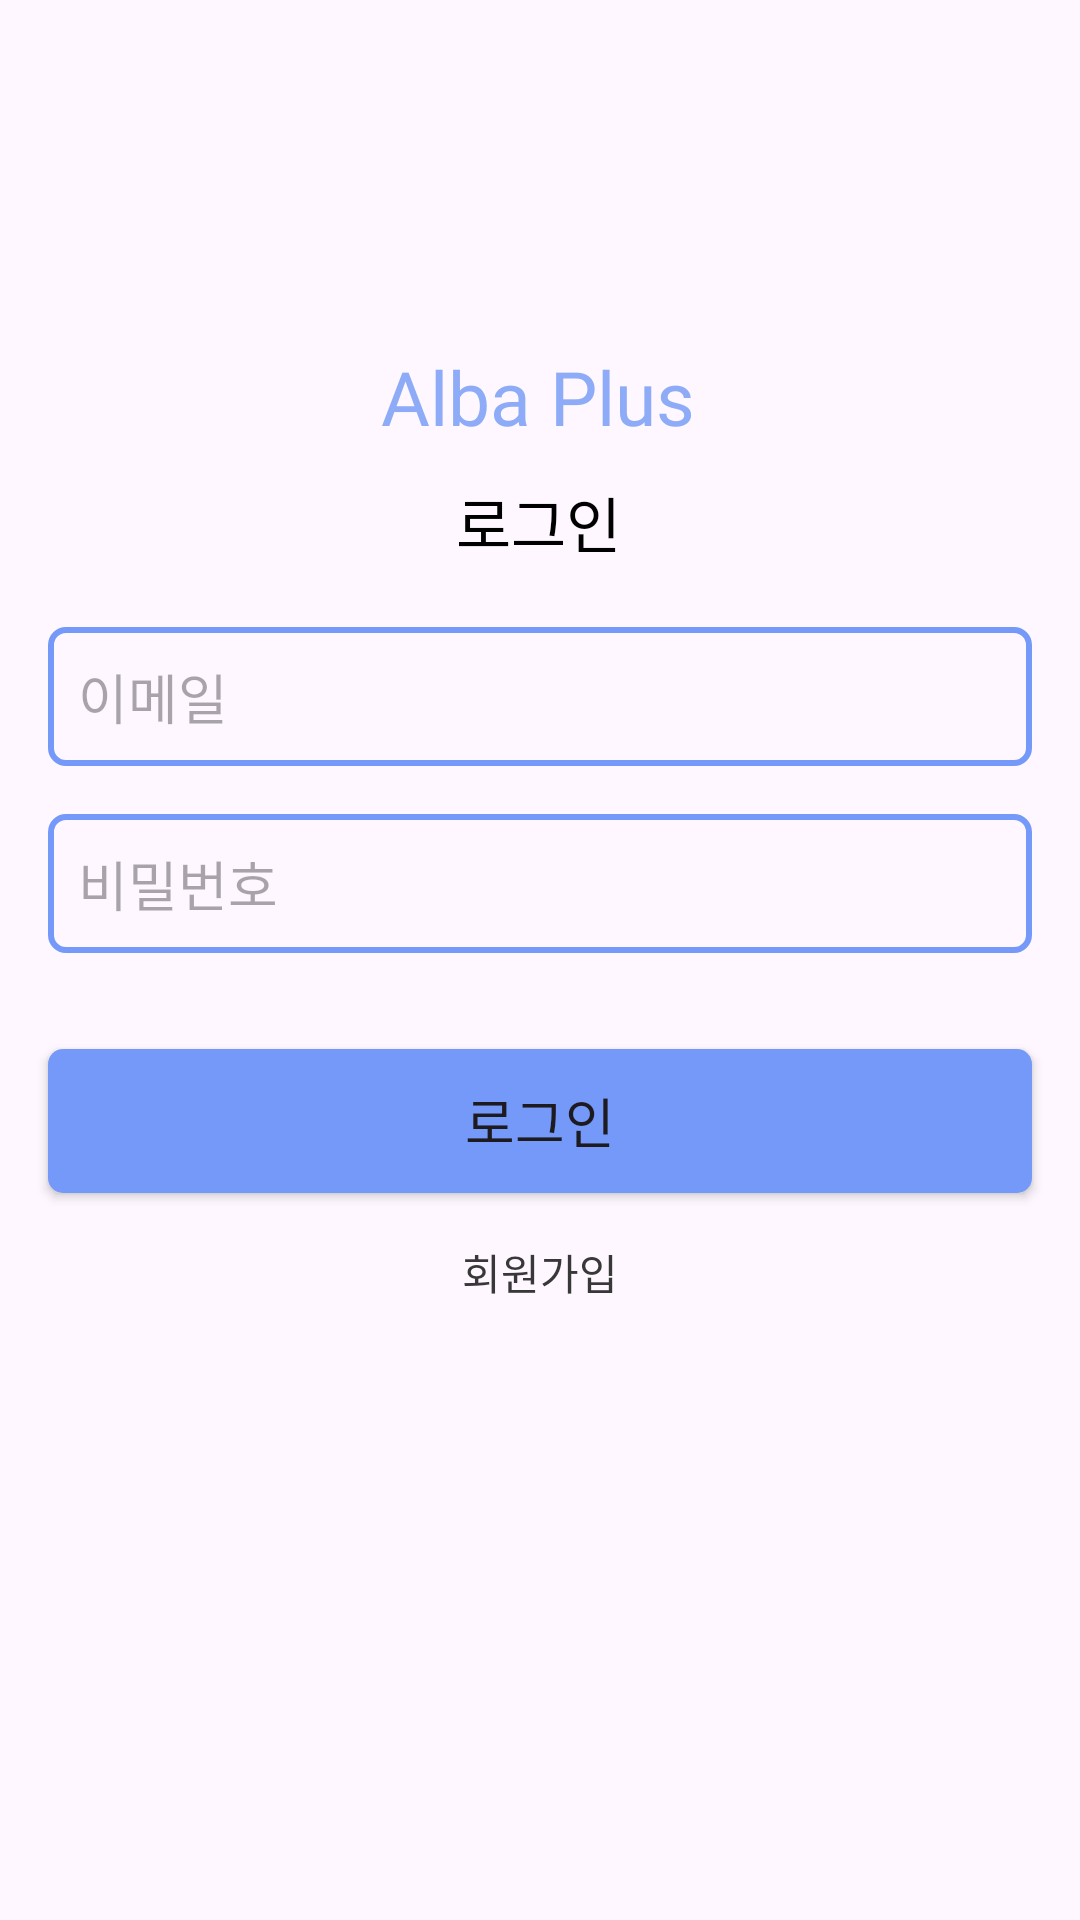

Produce the Android XML layout that renders to this screen, including the resource entries it uses.
<!-- AndroidManifest.xml: application theme Theme.My_Parttime -->
<!-- res/layout/activity_login.xml -->
<?xml version="1.0" encoding="utf-8"?>
<androidx.constraintlayout.widget.ConstraintLayout xmlns:android="http://schemas.android.com/apk/res/android"
    xmlns:app="http://schemas.android.com/apk/res-auto"
    xmlns:tools="http://schemas.android.com/tools"
    android:layout_width="match_parent"
    android:layout_height="match_parent"
    tools:context=".Login">
    <TextView
        android:id="@+id/textView2"
        android:layout_width="wrap_content"
        android:layout_height="wrap_content"
        android:fontFamily="@font/bold_font"
        android:text="Alba Plus"
        android:textColor="#8DABF7"
        android:textSize="25dp"
        app:layout_constraintBottom_toBottomOf="parent"
        app:layout_constraintEnd_toEndOf="parent"
        app:layout_constraintHorizontal_bias="0.498"
        app:layout_constraintStart_toStartOf="parent"
        app:layout_constraintTop_toTopOf="parent"
        app:layout_constraintVertical_bias="0.19" />

    <TextView
        android:id="@+id/textView3"
        android:layout_width="wrap_content"
        android:layout_height="wrap_content"
        android:layout_marginTop="8dp"
        android:text="로그인"
        android:textColor="#000000"
        android:textSize="20sp"
        app:layout_constraintBottom_toBottomOf="parent"
        app:layout_constraintEnd_toEndOf="parent"
        app:layout_constraintHorizontal_bias="0.498"
        app:layout_constraintStart_toStartOf="parent"
        app:layout_constraintTop_toTopOf="parent"
        app:layout_constraintVertical_bias="0.251" />

    <EditText
        android:id="@+id/email"
        android:layout_width="0dp"
        android:layout_height="wrap_content"
        android:layout_marginStart="16dp"
        android:layout_marginEnd="16dp"
        android:background="@drawable/login_border"
        android:ems="10"
        android:hint="이메일"
        android:inputType="textEmailAddress"
        android:padding="10dp"
        android:textSize="18sp"
        app:layout_constraintBottom_toBottomOf="parent"
        app:layout_constraintEnd_toEndOf="parent"
        app:layout_constraintStart_toStartOf="parent"
        app:layout_constraintTop_toBottomOf="@+id/textView3"
        app:layout_constraintVertical_bias="0.050000012" />

    <EditText
        android:id="@+id/password"
        android:layout_width="0dp"
        android:layout_height="wrap_content"
        android:layout_marginStart="16dp"
        android:layout_marginTop="16dp"
        android:layout_marginEnd="16dp"
        android:background="@drawable/login_border"
        android:ems="10"
        android:hint="비밀번호"
        android:padding="10dp"
        android:inputType="textPassword"
        android:textSize="18sp"
        app:layout_constraintEnd_toEndOf="parent"
        app:layout_constraintStart_toStartOf="parent"
        app:layout_constraintTop_toBottomOf="@+id/email" />

    <Button
        android:id="@+id/btnLogin"
        android:layout_width="0dp"
        android:layout_height="wrap_content"
        android:layout_marginStart="16dp"
        android:layout_marginTop="32dp"
        android:layout_marginEnd="16dp"
        android:background="@drawable/box_login"
        android:text="로그인"
        android:textSize="18sp"
        app:layout_constraintEnd_toEndOf="parent"
        app:layout_constraintStart_toStartOf="parent"
        app:layout_constraintTop_toBottomOf="@+id/password" />

    <TextView
        android:id="@+id/createText"
        android:layout_width="wrap_content"
        android:layout_height="wrap_content"
        android:layout_marginTop="16dp"
        android:text="회원가입"
        android:textColor="#383838"
        app:layout_constraintEnd_toEndOf="parent"
        app:layout_constraintStart_toStartOf="parent"
        app:layout_constraintTop_toBottomOf="@+id/btnLogin" />

    <ProgressBar
        android:id="@+id/progressBar2"
        style="?android:attr/progressBarStyle"
        android:layout_width="wrap_content"
        android:layout_height="wrap_content"
        android:visibility="invisible"
        app:layout_constraintBottom_toBottomOf="parent"
        app:layout_constraintEnd_toEndOf="parent"
        app:layout_constraintStart_toStartOf="parent"
        app:layout_constraintTop_toBottomOf="@+id/createText"
        app:layout_constraintVertical_bias="0.22000003" />

</androidx.constraintlayout.widget.ConstraintLayout>
<!-- resources referenced by this layout -->
<resources>
  <!-- drawable box_login (drawable) -->
  <?xml version="1.0" encoding="utf-8"?>
  <shape xmlns:android="http://schemas.android.com/apk/res/android">
      <solid android:color="@color/blue">
      </solid>
      <corners android:radius="5dp"></corners>
  </shape>
  <!-- drawable login_border (drawable) -->
  <?xml version="1.0" encoding="utf-8"?>
  <shape xmlns:android="http://schemas.android.com/apk/res/android"
      android:shape="rectangle">
      <stroke
          android:color="@color/blue"
          android:width="2dp">
      </stroke>
      <corners
          android:radius="5dp">
      </corners>
  
  
  </shape>
  <style name="Theme.My_Parttime" parent="Base.Theme.My_Parttime" />
  <color name="blue">#7499F8</color>
  <style name="Base.Theme.My_Parttime" parent="Theme.Material3.DayNight.NoActionBar">
          
          
      </style>
</resources>
